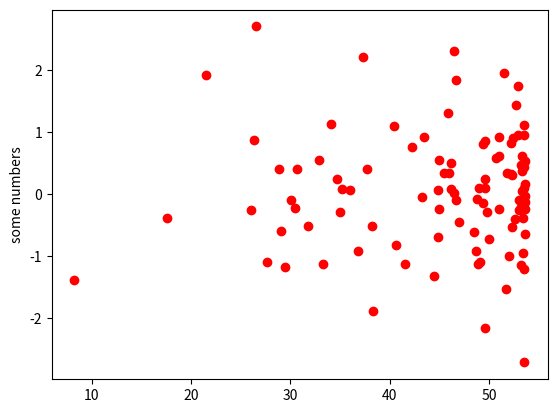

Generate this figure with matplotlib:
from matplotlib import pyplot as plt
import numpy as np
from numpy.core.multiarray import ndarray


def rbf(gamma, feature_vectors: ndarray, weights: ndarray):
    shape = feature_vectors.shape
    classifiers = np.zeros(shape[0])

    for i, vector_i in enumerate(feature_vectors):
        s = 0
        for vector_j, weight in zip(feature_vectors, weights):
            s += np.exp(-gamma * np.linalg.norm(vector_i - vector_j)) * weight
        classifiers[i] = s
    return classifiers


number = 100
x_features = np.random.randn(number)

y_labels = np.random.randn(number)

x_features = rbf(1, x_features, weights=np.ones(x_features.shape[0]))

plt.plot(x_features, y_labels, 'ro')
plt.ylabel('some numbers')
plt.show()
